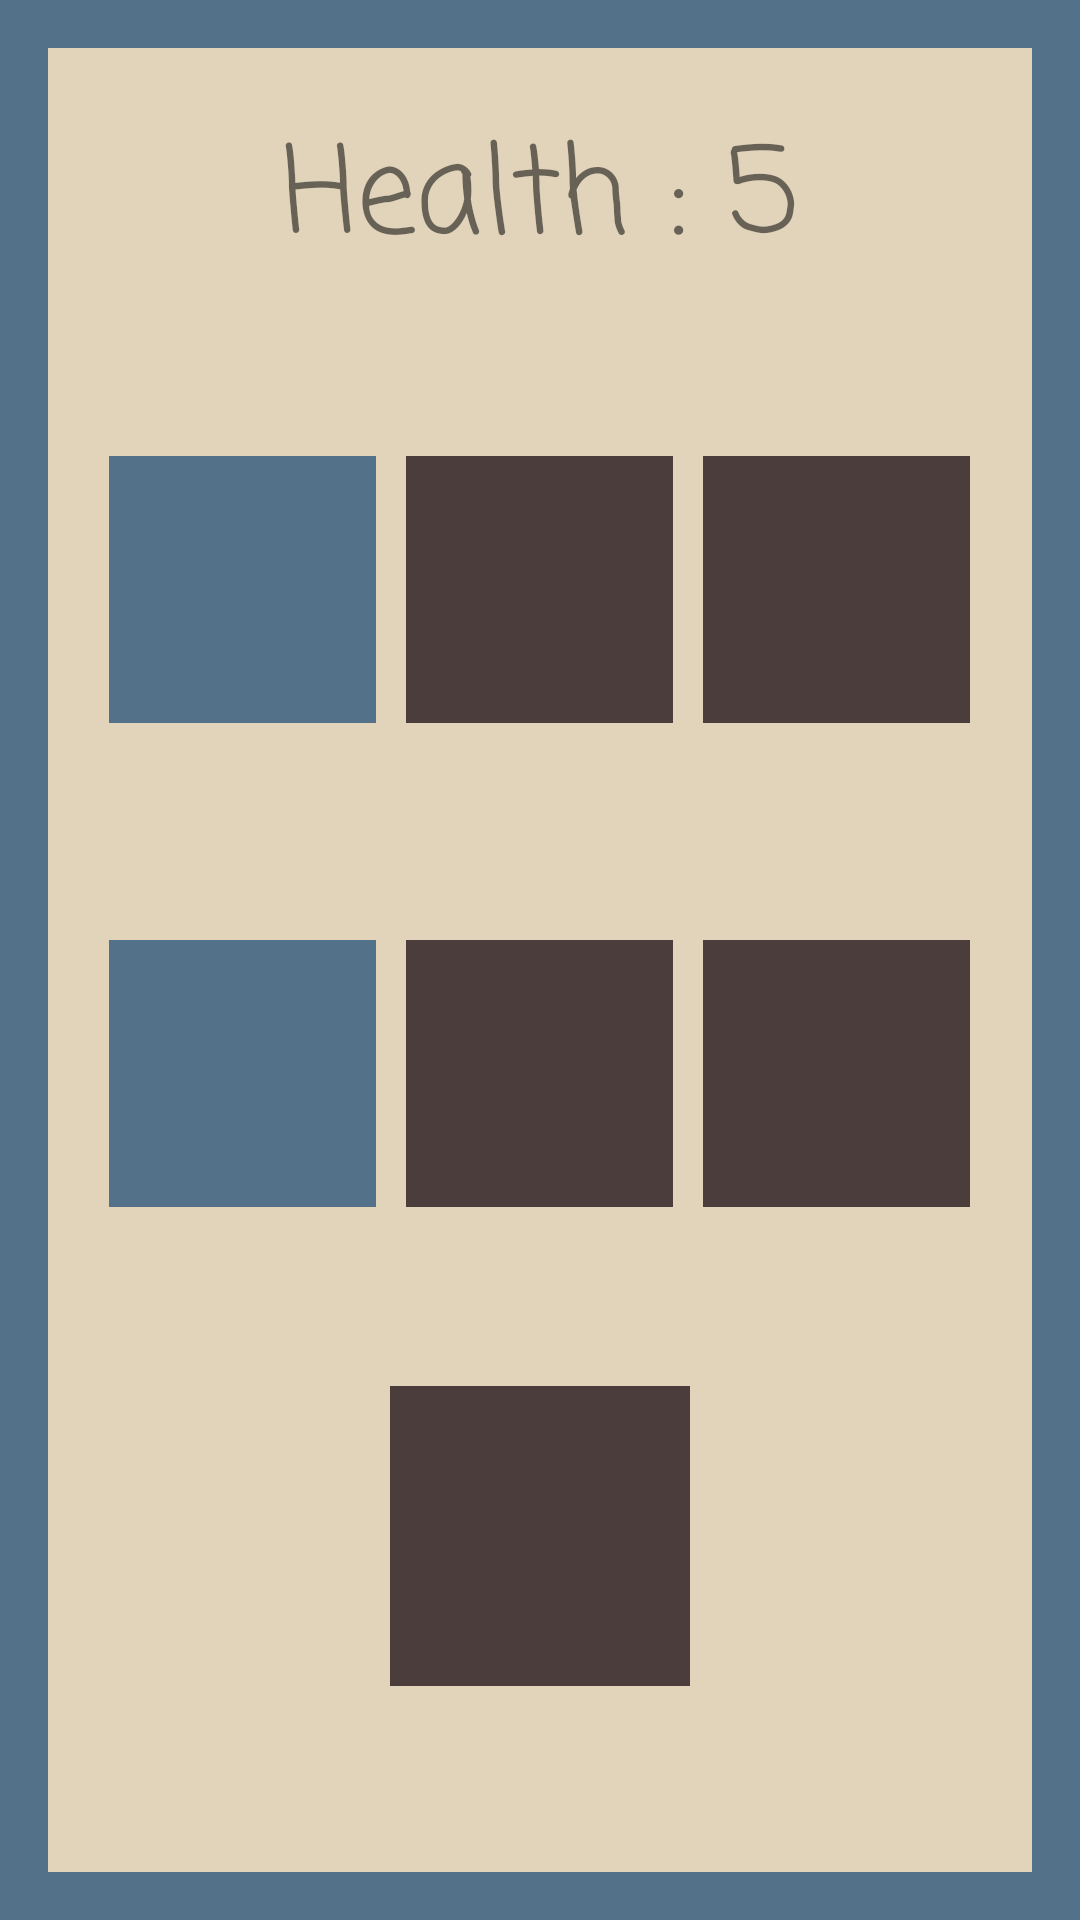

Produce the Android XML layout that renders to this screen, including the resource entries it uses.
<!-- AndroidManifest.xml: application theme Theme.ColorGuesser -->
<!-- res/layout/color_guesser.xml -->
<?xml version="1.0" encoding="utf-8"?>
<LinearLayout
        xmlns:android="http://schemas.android.com/apk/res/android" xmlns:tools="http://schemas.android.com/tools" android:layout_width="match_parent" android:layout_height="match_parent"
        android:orientation="vertical"
        android:gravity="center"
        android:padding="1dp"
        android:background="@color/one"
        tools:context=".MainActivity">

    <LinearLayout
        android:layout_width="match_parent"
        android:layout_height="match_parent"
        android:layout_gravity="center"
        android:layout_marginHorizontal="15dp"
        android:layout_marginVertical="15dp"
        android:background="@color/background"
        android:orientation="vertical"
        android:padding="20dp"
        >

        <TextView
            android:id="@+id/health_score"
            android:layout_width="wrap_content"
            android:layout_height="wrap_content"
            android:textAlignment="center"
            android:layout_gravity="center"
            android:text="@string/health"
            android:fontFamily="casual"
            android:textSize="40sp"/>

        <LinearLayout
            android:layout_width="match_parent"
            android:layout_height="275dp"
            android:layout_weight="0.5"
            android:gravity="center"
            android:orientation="horizontal">

            <View
                android:id="@+id/drag_receive_one"
                android:layout_width="89dp"
                android:layout_height="89dp"
                android:background="@color/one" />

            <View
                android:id="@+id/drag_receive_two"
                android:layout_width="89dp"
                android:layout_height="89dp"
                android:layout_marginHorizontal="10dp"
                android:background="@color/three" />


            <View
                android:id="@+id/drag_receive_three"
                android:layout_width="89dp"
                android:layout_height="89dp"
                android:background="@color/three" />

        </LinearLayout>

        <LinearLayout
            android:layout_width="match_parent"
            android:layout_height="200dp"
            android:layout_weight="0.5"
            android:gravity="center"
            android:orientation="horizontal">

                <View
                android:id="@+id/drag_receive_four"
                android:layout_width="89dp"
                android:layout_height="89dp"
                android:background="@color/one" />

            <View
                android:id="@+id/drag_receive_five"
                android:layout_width="89dp"
                android:layout_height="89dp"
                android:layout_marginHorizontal="10dp"
                android:background="@color/three" />


            <View
                android:id="@+id/drag_receive_six"
                android:layout_width="89dp"
                android:layout_height="89dp"
                android:background="@color/three" />

        </LinearLayout>

        <LinearLayout
            android:layout_width="match_parent"
            android:layout_height="260dp"
            android:layout_weight="0.5"
            android:gravity="center"
            android:orientation="horizontal">

            <View
                android:id="@+id/draggable_view"
                android:layout_width="100dp"
                android:layout_height="100dp"
                android:layout_gravity="center_vertical"
                android:background="@color/three" />

        </LinearLayout>


    </LinearLayout>
</LinearLayout>
<!-- resources referenced by this layout -->
<resources>
  <color name="background">#E1D4BB</color>
  <color name="one">#537188</color>
  <color name="three">#4C3D3D</color>
  <string name="health">Health : 5</string>
  <style name="Theme.ColorGuesser" parent="Theme.MaterialComponents.DayNight.DarkActionBar">
          
          <item name="colorPrimary">@color/purple_500</item>
          <item name="colorPrimaryVariant">@color/purple_700</item>
          <item name="colorOnPrimary">@color/white</item>
          
          <item name="colorSecondary">@color/teal_200</item>
          <item name="colorSecondaryVariant">@color/teal_700</item>
          <item name="colorOnSecondary">@color/black</item>
          
          <item name="android:statusBarColor">?attr/colorPrimaryVariant</item>
          
      </style>
  <color name="purple_500">#FF6200EE</color>
  <color name="purple_700">#FF3700B3</color>
  <color name="white">#FFFFFFFF</color>
  <color name="teal_200">#FF03DAC5</color>
  <color name="teal_700">#FF018786</color>
  <color name="black">#FF000000</color>
</resources>
